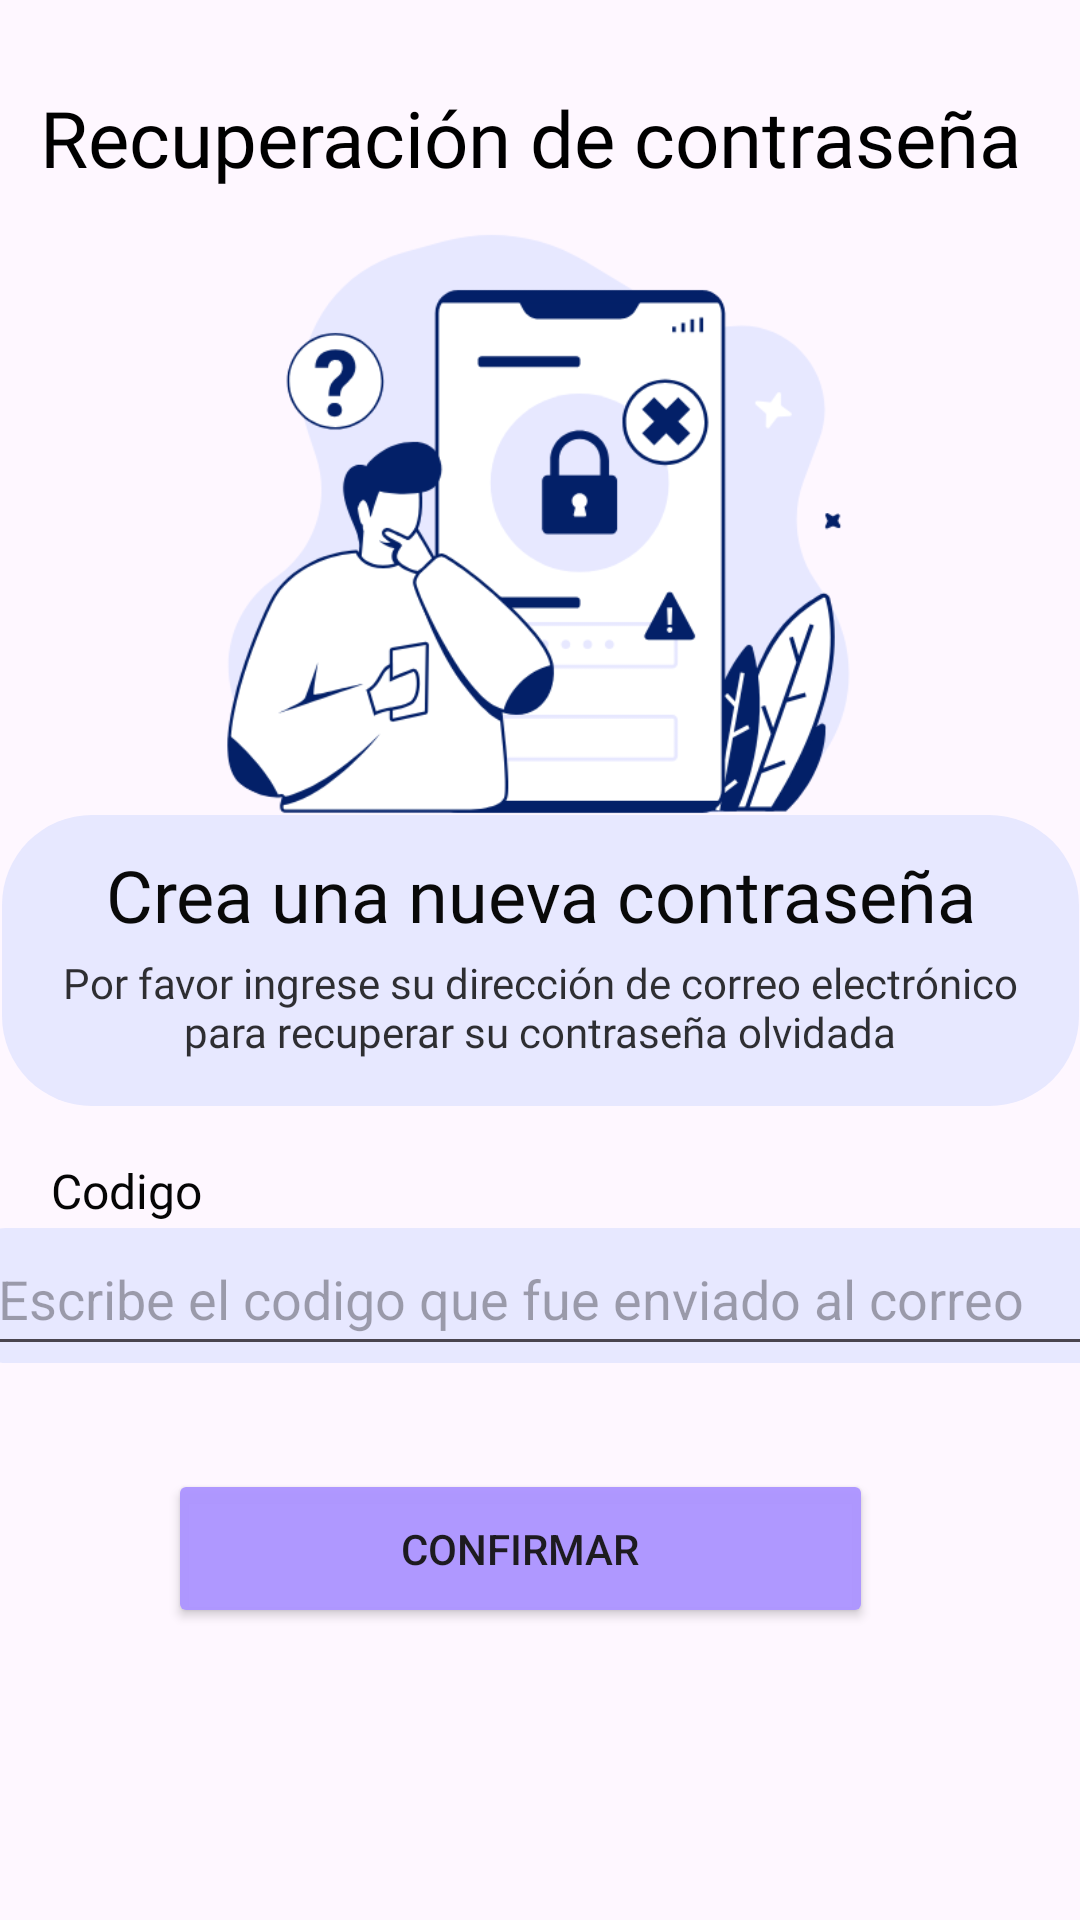

Android layout source for this screen:
<!-- AndroidManifest.xml: application theme Theme.DLPHsv -->
<!-- res/layout/activity_recuperar_co.xml -->
<?xml version="1.0" encoding="utf-8"?>
<androidx.constraintlayout.widget.ConstraintLayout xmlns:android="http://schemas.android.com/apk/res/android"
    xmlns:app="http://schemas.android.com/apk/res-auto"
    xmlns:tools="http://schemas.android.com/tools"
    android:id="@+id/main"
    android:layout_width="match_parent"
    android:layout_height="match_parent"
    tools:context=".activity_RecuperarCo">

    <TextView
        android:id="@+id/txtrecu2"
        android:layout_width="wrap_content"
        android:layout_height="wrap_content"
        android:fontFamily="@font/lily"
        android:text="Recuperación de contraseña "
        android:textColor="#000000"
        android:textSize="26sp"
        app:layout_constraintBottom_toBottomOf="parent"
        app:layout_constraintEnd_toEndOf="parent"
        app:layout_constraintStart_toStartOf="parent"
        app:layout_constraintTop_toTopOf="parent"
        app:layout_constraintVertical_bias="0.047" />

    <ImageView
        android:id="@+id/imageView7"
        android:layout_width="351dp"
        android:layout_height="224dp"
        app:layout_constraintBottom_toBottomOf="parent"
        app:layout_constraintEnd_toEndOf="parent"
        app:layout_constraintStart_toStartOf="parent"
        app:layout_constraintTop_toTopOf="parent"
        app:layout_constraintVertical_bias="0.157"
        app:srcCompat="@drawable/recu" />

    <ImageView
        android:id="@+id/imageView15"
        android:layout_width="387dp"
        android:layout_height="45dp"
        app:layout_constraintBottom_toBottomOf="parent"
        app:layout_constraintEnd_toEndOf="parent"
        app:layout_constraintHorizontal_bias="0.395"
        app:layout_constraintStart_toStartOf="parent"
        app:layout_constraintTop_toTopOf="parent"
        app:layout_constraintVertical_bias="0.688"
        app:srcCompat="@drawable/cardtexto" />

    <EditText
        android:id="@+id/txtCodigoRe"
        android:layout_width="379dp"
        android:layout_height="48dp"
        android:ems="10"
        android:hint="Escribe el codigo que fue enviado al correo"
        android:inputType="text"
        app:layout_constraintBottom_toBottomOf="parent"
        app:layout_constraintEnd_toEndOf="parent"
        app:layout_constraintHorizontal_bias="0.275"
        app:layout_constraintStart_toStartOf="parent"
        app:layout_constraintTop_toTopOf="parent"
        app:layout_constraintVertical_bias="0.688" />

    <ImageView
        android:id="@+id/imageView12"
        android:layout_width="359dp"
        android:layout_height="97dp"
        app:layout_constraintBottom_toBottomOf="parent"
        app:layout_constraintEnd_toEndOf="parent"
        app:layout_constraintStart_toStartOf="parent"
        app:layout_constraintTop_toTopOf="parent"
        app:srcCompat="@drawable/cardrecu" />

    <TextView
        android:id="@+id/textView19"
        android:layout_width="342dp"
        android:layout_height="38dp"
        android:fontFamily="@font/lily"
        android:text="Por favor ingrese su dirección de correo electrónico  para recuperar su contraseña olvidada"
        android:textAlignment="center"
        android:textColor="#CD000000"
        android:textSize="14sp"
        app:layout_constraintBottom_toBottomOf="parent"
        app:layout_constraintEnd_toEndOf="parent"
        app:layout_constraintStart_toStartOf="parent"
        app:layout_constraintTop_toTopOf="parent"
        app:layout_constraintVertical_bias="0.528" />

    <TextView
        android:id="@+id/textView18"
        android:layout_width="match_parent"
        android:layout_height="wrap_content"
        android:fontFamily="@font/lily"
        android:text="Crea una nueva contraseña"
        android:textAlignment="center"
        android:textColor="#090909"
        android:textSize="24sp"
        app:layout_constraintBottom_toBottomOf="parent"
        app:layout_constraintEnd_toEndOf="parent"
        app:layout_constraintHorizontal_bias="0.0"
        app:layout_constraintStart_toStartOf="parent"
        app:layout_constraintTop_toTopOf="parent"
        app:layout_constraintVertical_bias="0.464" />

    <Button
        android:id="@+id/btnConfirmar"
        android:layout_width="235dp"
        android:layout_height="53dp"
        android:backgroundTint="#F8AD96FF"
        android:foregroundTint="#CBAEFF"
        android:text="Confirmar"
        app:layout_constraintBottom_toBottomOf="parent"
        app:layout_constraintEnd_toEndOf="parent"
        app:layout_constraintHorizontal_bias="0.448"
        app:layout_constraintStart_toStartOf="parent"
        app:layout_constraintTop_toTopOf="parent"
        app:layout_constraintVertical_bias="0.834" />

    <TextView
        android:id="@+id/txtcodi"
        android:layout_width="wrap_content"
        android:layout_height="wrap_content"
        android:fontFamily="@font/lily"
        android:text="Codigo "
        android:textColor="#050505"
        android:textSize="16sp"
        app:layout_constraintBottom_toBottomOf="parent"
        app:layout_constraintEnd_toEndOf="parent"
        app:layout_constraintHorizontal_bias="0.056"
        app:layout_constraintStart_toStartOf="parent"
        app:layout_constraintTop_toTopOf="parent"
        app:layout_constraintVertical_bias="0.624" />
</androidx.constraintlayout.widget.ConstraintLayout>
<!-- resources referenced by this layout -->
<resources>
  <!-- drawable cardrecu (drawable) -->
  <?xml version="1.0" encoding="utf-8"?>
  <shape xmlns:android="http://schemas.android.com/apk/res/android"
      android:shape="rectangle">
  
      <solid android:color="#E7E8FF"/>
  
      <corners android:radius="30dp"/>
  
  </shape>
  <!-- drawable cardtexto (drawable) -->
  <?xml version="1.0" encoding="utf-8"?>
  <shape xmlns:android="http://schemas.android.com/apk/res/android"
      android:shape="rectangle">
  
      <solid android:color="#E7E8FF"/>
      <corners android:radius="12dp"/>
  
  </shape>
  <!-- drawable recu: png bitmap (drawable, 37723 bytes) -->
  <style name="Theme.DLPHsv" parent="Base.Theme.DLPHsv" />
  <style name="Base.Theme.DLPHsv" parent="Theme.Material3.DayNight.NoActionBar">
          
          
      </style>
</resources>
